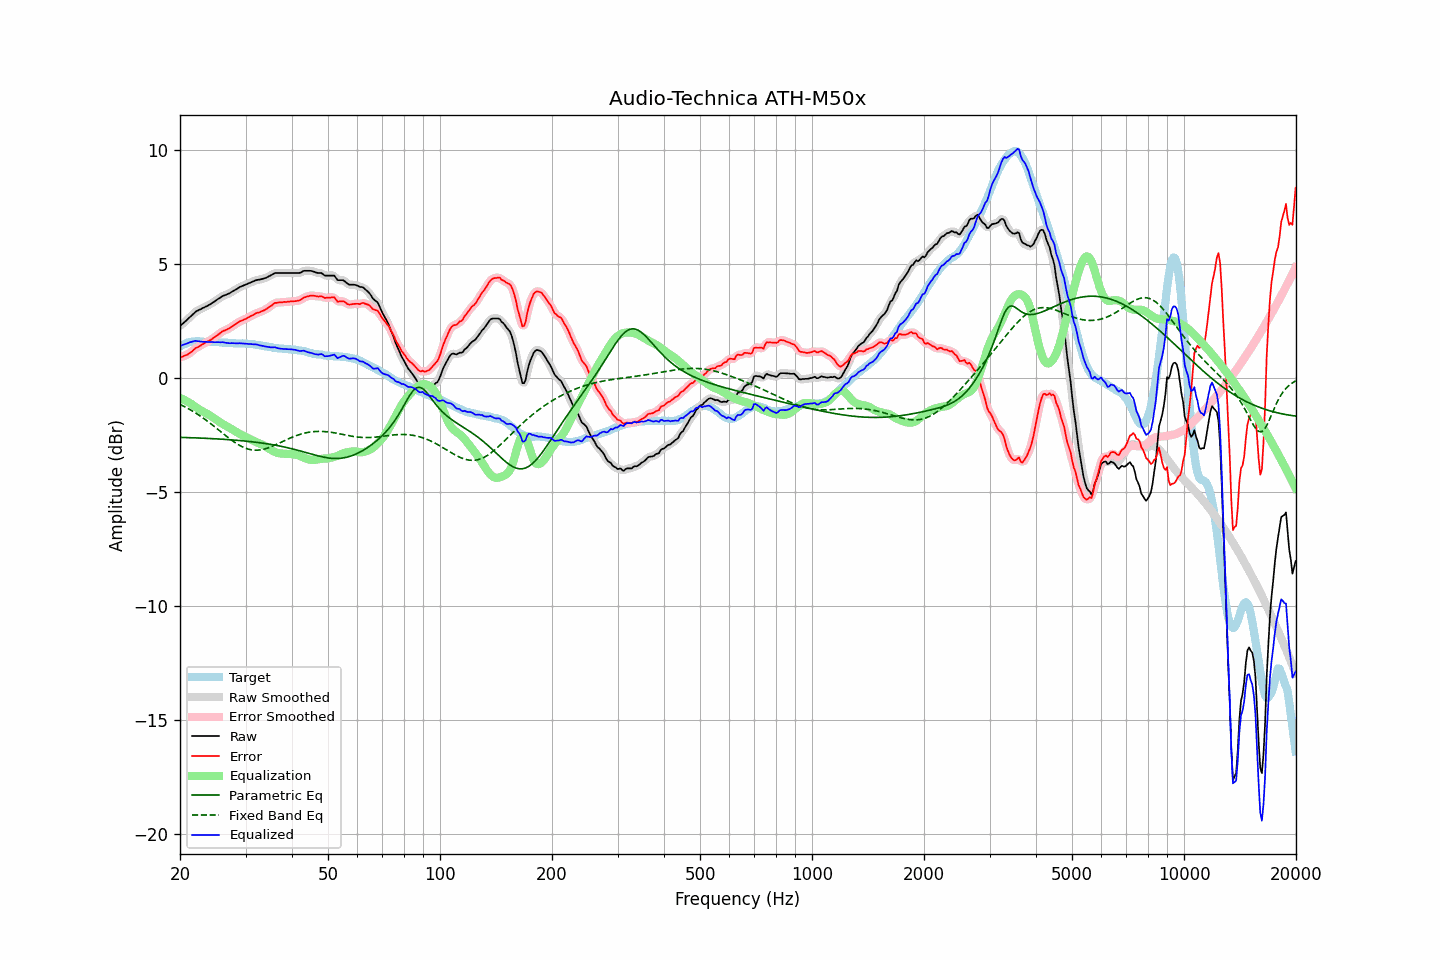

The table this chart was drawn from, first rows:
frequency, raw, error, smoothed, error_smoothed, equalization, parametric_eq, fixed_band_eq, equalized_raw, equalized_smoothed, target
20.00, 2.28, 0.90, 2.28, 0.90, -0.88, -2.61, -1.16, 1.40, 1.40, 1.38
20.20, 2.34, 0.92, 2.33, 0.92, -0.91, -2.61, -1.20, 1.42, 1.42, 1.42
20.40, 2.40, 0.94, 2.39, 0.94, -0.95, -2.62, -1.23, 1.45, 1.45, 1.46
20.61, 2.45, 0.98, 2.45, 0.97, -0.98, -2.62, -1.27, 1.47, 1.47, 1.48
20.81, 2.52, 1.00, 2.52, 1.00, -1.02, -2.62, -1.31, 1.50, 1.50, 1.52
21.02, 2.59, 1.03, 2.58, 1.04, -1.06, -2.62, -1.35, 1.53, 1.53, 1.55
21.23, 2.66, 1.09, 2.65, 1.08, -1.10, -2.63, -1.39, 1.56, 1.55, 1.56
21.44, 2.72, 1.13, 2.72, 1.14, -1.14, -2.63, -1.43, 1.57, 1.58, 1.58
21.66, 2.78, 1.19, 2.79, 1.20, -1.19, -2.63, -1.47, 1.59, 1.60, 1.59
21.87, 2.86, 1.26, 2.85, 1.25, -1.24, -2.63, -1.51, 1.61, 1.61, 1.59
22.09, 2.92, 1.31, 2.91, 1.31, -1.29, -2.64, -1.56, 1.62, 1.62, 1.60
22.31, 2.95, 1.34, 2.95, 1.35, -1.34, -2.64, -1.60, 1.60, 1.61, 1.60
22.54, 2.98, 1.38, 2.99, 1.39, -1.39, -2.64, -1.65, 1.60, 1.60, 1.60
22.76, 3.02, 1.42, 3.02, 1.42, -1.43, -2.64, -1.70, 1.59, 1.59, 1.59
22.99, 3.06, 1.47, 3.05, 1.47, -1.47, -2.65, -1.74, 1.59, 1.58, 1.58
23.22, 3.09, 1.50, 3.09, 1.51, -1.51, -2.65, -1.79, 1.58, 1.58, 1.58
23.45, 3.13, 1.56, 3.12, 1.55, -1.55, -2.65, -1.85, 1.58, 1.58, 1.57
23.69, 3.15, 1.58, 3.16, 1.59, -1.58, -2.66, -1.90, 1.57, 1.57, 1.57
23.92, 3.20, 1.63, 3.20, 1.62, -1.63, -2.66, -1.95, 1.57, 1.57, 1.57
24.16, 3.24, 1.66, 3.24, 1.66, -1.67, -2.66, -2.01, 1.57, 1.57, 1.58
24.40, 3.29, 1.71, 3.28, 1.71, -1.71, -2.67, -2.06, 1.57, 1.57, 1.58
24.65, 3.33, 1.76, 3.33, 1.76, -1.76, -2.67, -2.12, 1.56, 1.57, 1.57
24.89, 3.38, 1.81, 3.38, 1.81, -1.81, -2.68, -2.17, 1.57, 1.57, 1.57
25.14, 3.43, 1.86, 3.42, 1.86, -1.86, -2.68, -2.23, 1.56, 1.56, 1.57
25.39, 3.48, 1.91, 3.47, 1.91, -1.91, -2.68, -2.29, 1.57, 1.56, 1.57
25.65, 3.52, 1.96, 3.52, 1.97, -1.96, -2.69, -2.34, 1.56, 1.56, 1.56
25.91, 3.56, 2.02, 3.56, 2.01, -2.00, -2.69, -2.40, 1.56, 1.56, 1.54
26.16, 3.61, 2.06, 3.60, 2.05, -2.04, -2.70, -2.46, 1.56, 1.56, 1.54
26.43, 3.63, 2.08, 3.63, 2.09, -2.08, -2.70, -2.51, 1.54, 1.55, 1.54
26.69, 3.66, 2.11, 3.65, 2.12, -2.12, -2.71, -2.57, 1.53, 1.53, 1.54
26.96, 3.69, 2.15, 3.68, 2.15, -2.16, -2.71, -2.62, 1.52, 1.52, 1.53
27.23, 3.71, 2.18, 3.72, 2.19, -2.20, -2.72, -2.68, 1.51, 1.52, 1.53
27.50, 3.77, 2.24, 3.76, 2.23, -2.24, -2.72, -2.73, 1.52, 1.52, 1.53
27.77, 3.81, 2.29, 3.80, 2.28, -2.28, -2.73, -2.78, 1.52, 1.52, 1.52
28.05, 3.85, 2.33, 3.85, 2.33, -2.33, -2.73, -2.83, 1.52, 1.52, 1.52
28.33, 3.89, 2.38, 3.89, 2.38, -2.37, -2.74, -2.88, 1.51, 1.51, 1.51
28.62, 3.92, 2.42, 3.93, 2.42, -2.41, -2.74, -2.92, 1.51, 1.51, 1.51
28.90, 3.98, 2.47, 3.97, 2.46, -2.46, -2.75, -2.96, 1.52, 1.51, 1.51
29.19, 4.01, 2.50, 4.01, 2.50, -2.49, -2.76, -3.00, 1.51, 1.51, 1.50
29.48, 4.04, 2.52, 4.04, 2.53, -2.53, -2.76, -3.03, 1.51, 1.51, 1.51
29.78, 4.07, 2.56, 4.07, 2.56, -2.56, -2.77, -3.07, 1.50, 1.50, 1.50
30.08, 4.09, 2.58, 4.10, 2.59, -2.60, -2.78, -3.09, 1.50, 1.50, 1.51
30.38, 4.12, 2.64, 4.12, 2.63, -2.63, -2.78, -3.12, 1.49, 1.49, 1.49
30.68, 4.16, 2.67, 4.16, 2.67, -2.67, -2.79, -3.14, 1.49, 1.48, 1.49
30.99, 4.18, 2.71, 4.19, 2.71, -2.71, -2.80, -3.15, 1.48, 1.48, 1.48
31.30, 4.21, 2.74, 4.22, 2.74, -2.74, -2.81, -3.16, 1.47, 1.48, 1.48
31.61, 4.25, 2.77, 4.25, 2.78, -2.78, -2.82, -3.17, 1.47, 1.47, 1.47
31.93, 4.27, 2.82, 4.27, 2.82, -2.81, -2.82, -3.17, 1.47, 1.47, 1.45
32.24, 4.30, 2.85, 4.29, 2.85, -2.84, -2.83, -3.17, 1.46, 1.45, 1.44
32.57, 4.31, 2.87, 4.31, 2.87, -2.87, -2.84, -3.17, 1.44, 1.44, 1.44
32.89, 4.32, 2.89, 4.32, 2.89, -2.90, -2.85, -3.16, 1.42, 1.42, 1.43
33.22, 4.34, 2.93, 4.33, 2.92, -2.93, -2.86, -3.15, 1.41, 1.41, 1.41
33.55, 4.36, 2.95, 4.35, 2.95, -2.96, -2.87, -3.13, 1.39, 1.39, 1.40
33.89, 4.38, 2.99, 4.38, 2.99, -3.00, -2.88, -3.11, 1.38, 1.38, 1.38
34.23, 4.41, 3.02, 4.41, 3.03, -3.04, -2.89, -3.09, 1.36, 1.36, 1.38
34.57, 4.45, 3.09, 4.44, 3.08, -3.09, -2.90, -3.07, 1.36, 1.35, 1.36
34.92, 4.48, 3.13, 4.48, 3.13, -3.13, -2.91, -3.04, 1.34, 1.34, 1.35
35.27, 4.51, 3.17, 4.52, 3.18, -3.18, -2.93, -3.01, 1.34, 1.34, 1.34
35.62, 4.56, 3.23, 4.56, 3.23, -3.22, -2.94, -2.98, 1.34, 1.34, 1.32
35.97, 4.60, 3.29, 4.58, 3.27, -3.25, -2.95, -2.95, 1.34, 1.33, 1.31
... 635 more rows
